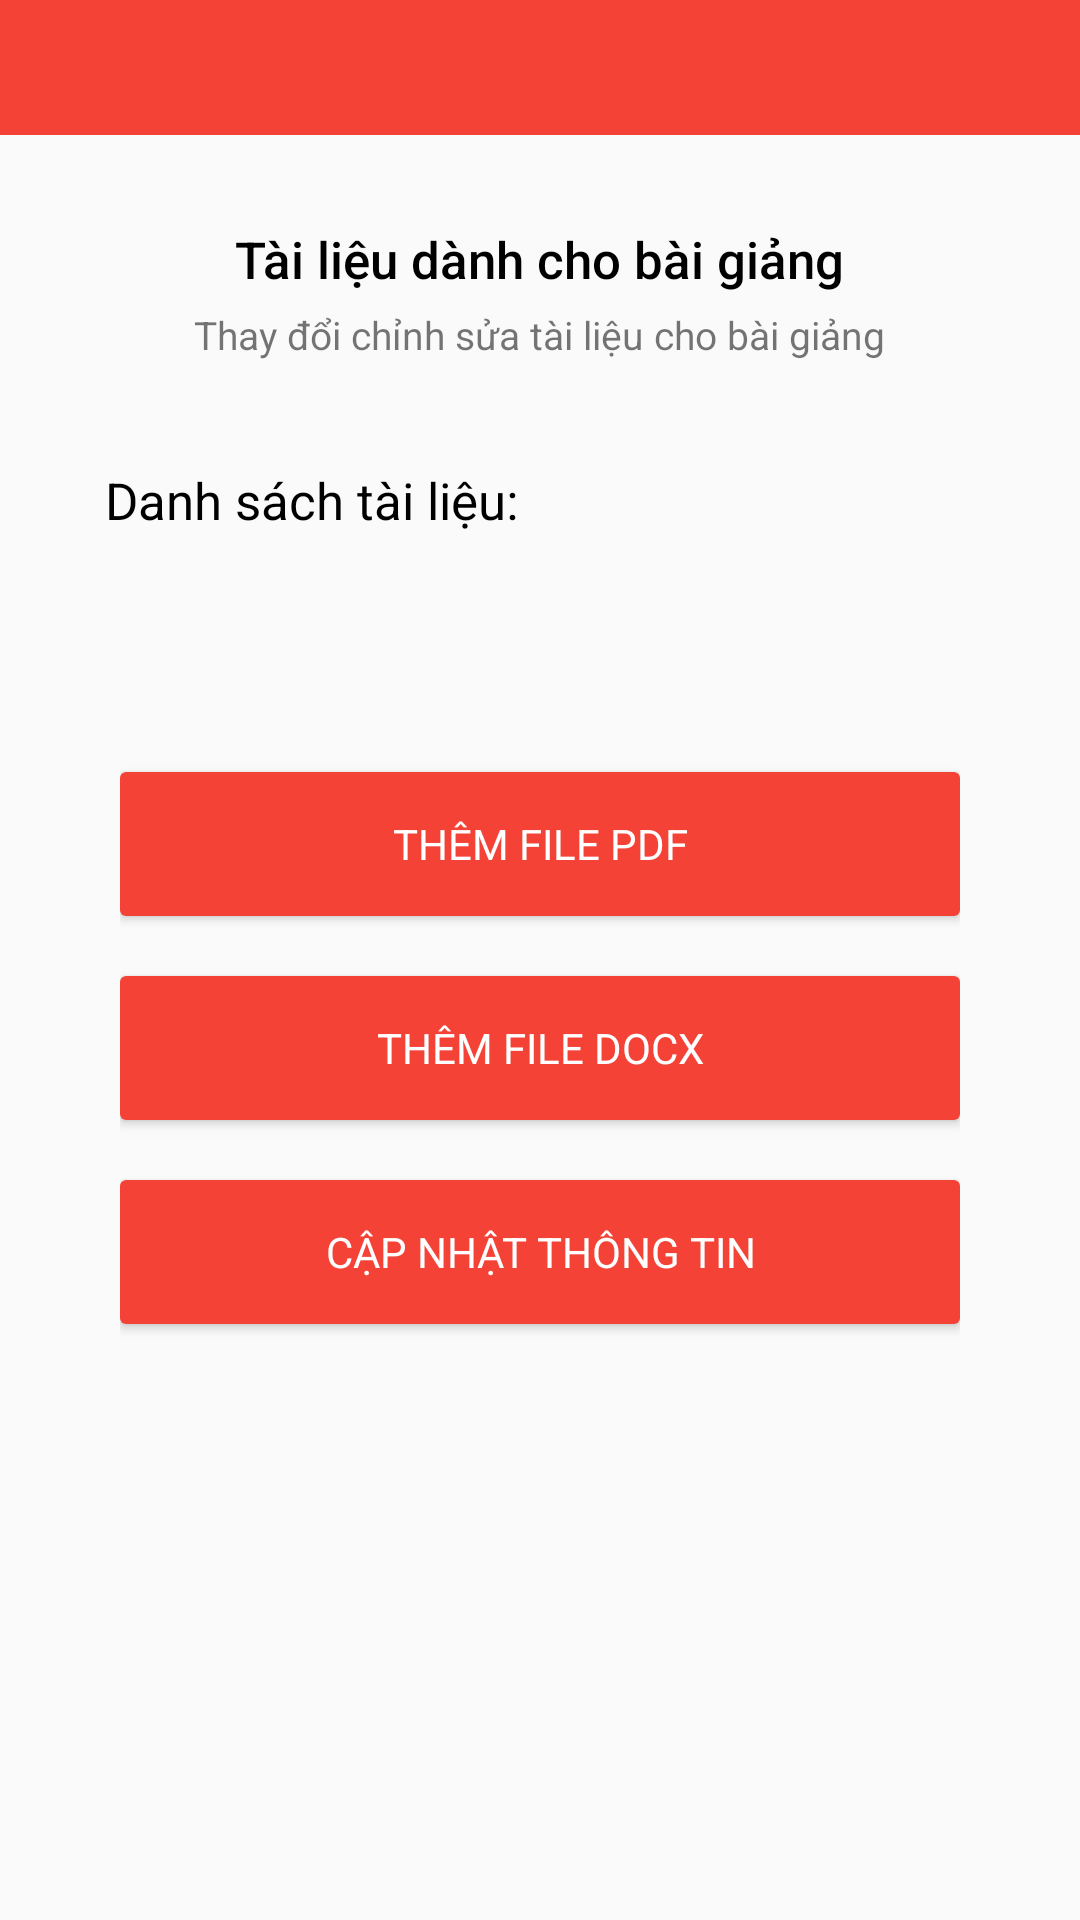

Layout XML and referenced resources for this Android screen:
<!-- AndroidManifest.xml: application theme AppTheme -->
<!-- res/layout/activity_lesson_file.xml -->
<?xml version="1.0" encoding="utf-8"?>
<LinearLayout xmlns:android="http://schemas.android.com/apk/res/android"
    xmlns:app="http://schemas.android.com/apk/res-auto"
    xmlns:tools="http://schemas.android.com/tools"
    android:layout_width="match_parent"
    android:layout_height="match_parent"
    tools:context=".Activity.LessonFileActivity"
    android:orientation="vertical"
    >
    <androidx.appcompat.widget.Toolbar
        android:layout_width="match_parent"
        android:layout_height="45dp"
        android:background="#F44336"
        android:id="@+id/lessonFileTB"
        android:theme="@style/ThemeOverlay.AppCompat.Dark.ActionBar"
        >

    </androidx.appcompat.widget.Toolbar>
    <ScrollView
        android:layout_width="fill_parent"
        android:layout_height="wrap_content"
        android:padding="20dp"
        android:fillViewport="true"
        >
        <LinearLayout
            android:layout_width="match_parent"
            android:layout_height="wrap_content"



            android:background="@drawable/user_info_border"
            android:orientation="vertical"
            >
            <TextView
                android:layout_width="wrap_content"
                android:layout_height="wrap_content"
                android:text="Tài liệu dành cho bài giảng"
                android:textSize="17dp"
                android:layout_marginTop="10dp"
                android:textColor="#000"
                android:fontFamily="sans-serif-medium"
                android:layout_gravity="center_horizontal"
                />
            <TextView
                android:layout_width="wrap_content"
                android:layout_height="wrap_content"
                android:text="Thay đổi chỉnh sửa tài liệu cho bài giảng"
                android:textSize="13dp"
                android:layout_gravity="center_horizontal"
                android:layout_marginTop="5dp"
                android:layout_marginBottom="10dp"
                />
            <LinearLayout
                android:layout_width="match_parent"
                android:layout_height="wrap_content"
                android:orientation="vertical"
                android:padding="15dp"
                android:background="@drawable/user_info_border"
                >
                <TextView
                    android:layout_width="wrap_content"
                    android:layout_height="wrap_content"
                    android:text="Danh sách tài liệu: "
                    android:textColor="#000"
                    android:textSize="17dp"
                    android:fontFamily="sans-serif"
                    android:layout_marginTop="10dp"
                    />
                <androidx.recyclerview.widget.RecyclerView
                    android:layout_width="match_parent"
                    android:layout_marginTop="20dp"
                    android:id="@+id/fileRecycleView"
                    android:layout_height="wrap_content"/>


            </LinearLayout>



            <LinearLayout
                android:layout_width="match_parent"
                android:layout_height="wrap_content"


                android:background="@drawable/user_info_border"
                android:orientation="vertical"
                android:paddingRight="20dp"
                android:paddingLeft="20dp"
                >
                <TextView
                    android:layout_width="wrap_content"
                    android:layout_height="wrap_content"
                    android:textSize="18dp"
                    android:id="@+id/result"
                    />
                <Button
                    android:layout_width="match_parent"
                    android:layout_height="wrap_content"
                    android:textAlignment="center"
                    android:text="Thêm file PDF"
                    android:background="@drawable/save_button"
                    android:textColor="@color/white"
                    android:padding="0dp"
                    android:id="@+id/pickFilePDF"

                    android:layout_marginTop="20dp"
                    android:fontFamily="sans-serif"
                    android:layout_gravity="center"


                    />
                <Button
                    android:layout_width="match_parent"
                    android:layout_height="wrap_content"
                    android:textAlignment="center"
                    android:text="Thêm file Docx"
                    android:background="@drawable/save_button"
                    android:textColor="@color/white"
                    android:padding="0dp"
                    android:id="@+id/pickFileDocx"

                    android:layout_marginTop="20dp"
                    android:fontFamily="sans-serif"
                    android:layout_gravity="center"


                    />
                <Button
                    android:layout_width="match_parent"
                    android:layout_height="wrap_content"
                    android:textAlignment="center"
                    android:text="Cập nhật thông tin"
                    android:background="@drawable/save_button"
                    android:textColor="@color/white"
                    android:padding="0dp"
                    android:id="@+id/fileUpdate"

                    android:layout_marginTop="20dp"
                    android:fontFamily="sans-serif"
                    android:layout_gravity="center"
                    android:layout_marginBottom="20dp"

                    />


            </LinearLayout>


        </LinearLayout>


    </ScrollView>



</LinearLayout>
<!-- resources referenced by this layout -->
<resources>
  <color name="white">#FFFFFF</color>
  <!-- drawable save_button (drawable) -->
  <?xml version="1.0" encoding="utf-8"?>
  <shape xmlns:android="http://schemas.android.com/apk/res/android">
      <solid android:color="#F44336" />
      <padding android:top="15dp"
          android:left="15dp"
          android:right="15dp"
          android:bottom="15dp" />
      <corners android:radius="2dp" />
  
  </shape>
  <style name="AppTheme" parent="Theme.MaterialComponents">
          
          <item name="colorPrimary">@color/colorPrimary</item>
          <item name="colorPrimaryDark">@color/colorPrimaryDark</item>
          <item name="colorAccent">@color/colorAccent</item>
  
  
      </style>
  <color name="colorPrimary">#191A1A</color>
  <color name="colorPrimaryDark">#00574B</color>
  <color name="colorAccent">#D81B60</color>
</resources>
